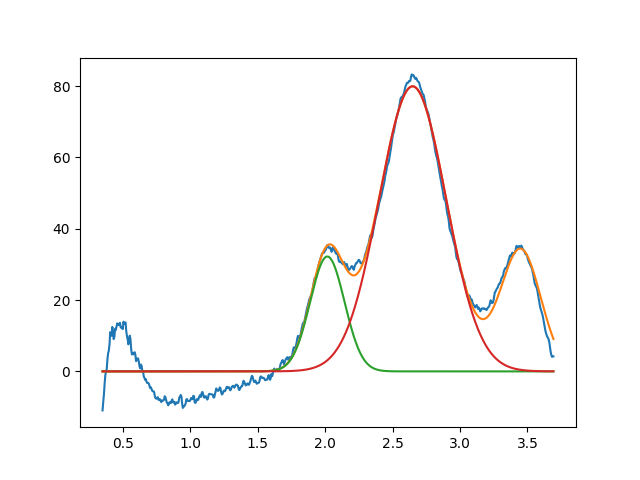

Data behind this chart, as committed beside it:
2.016304890064484656e+00, 3.222011262469635540e+01, 2.999999999962997821e-01, 9.999999999999581446e-01
2.648502607625287109e+00, 7.995311569243285987e+01, 5.842819770556371139e-01, 9.999999999985703658e-01
3.450000000000000622e+00, 3.400272448380032841e+01, 3.517423211415482420e-01, 9.999999999944143569e-01
